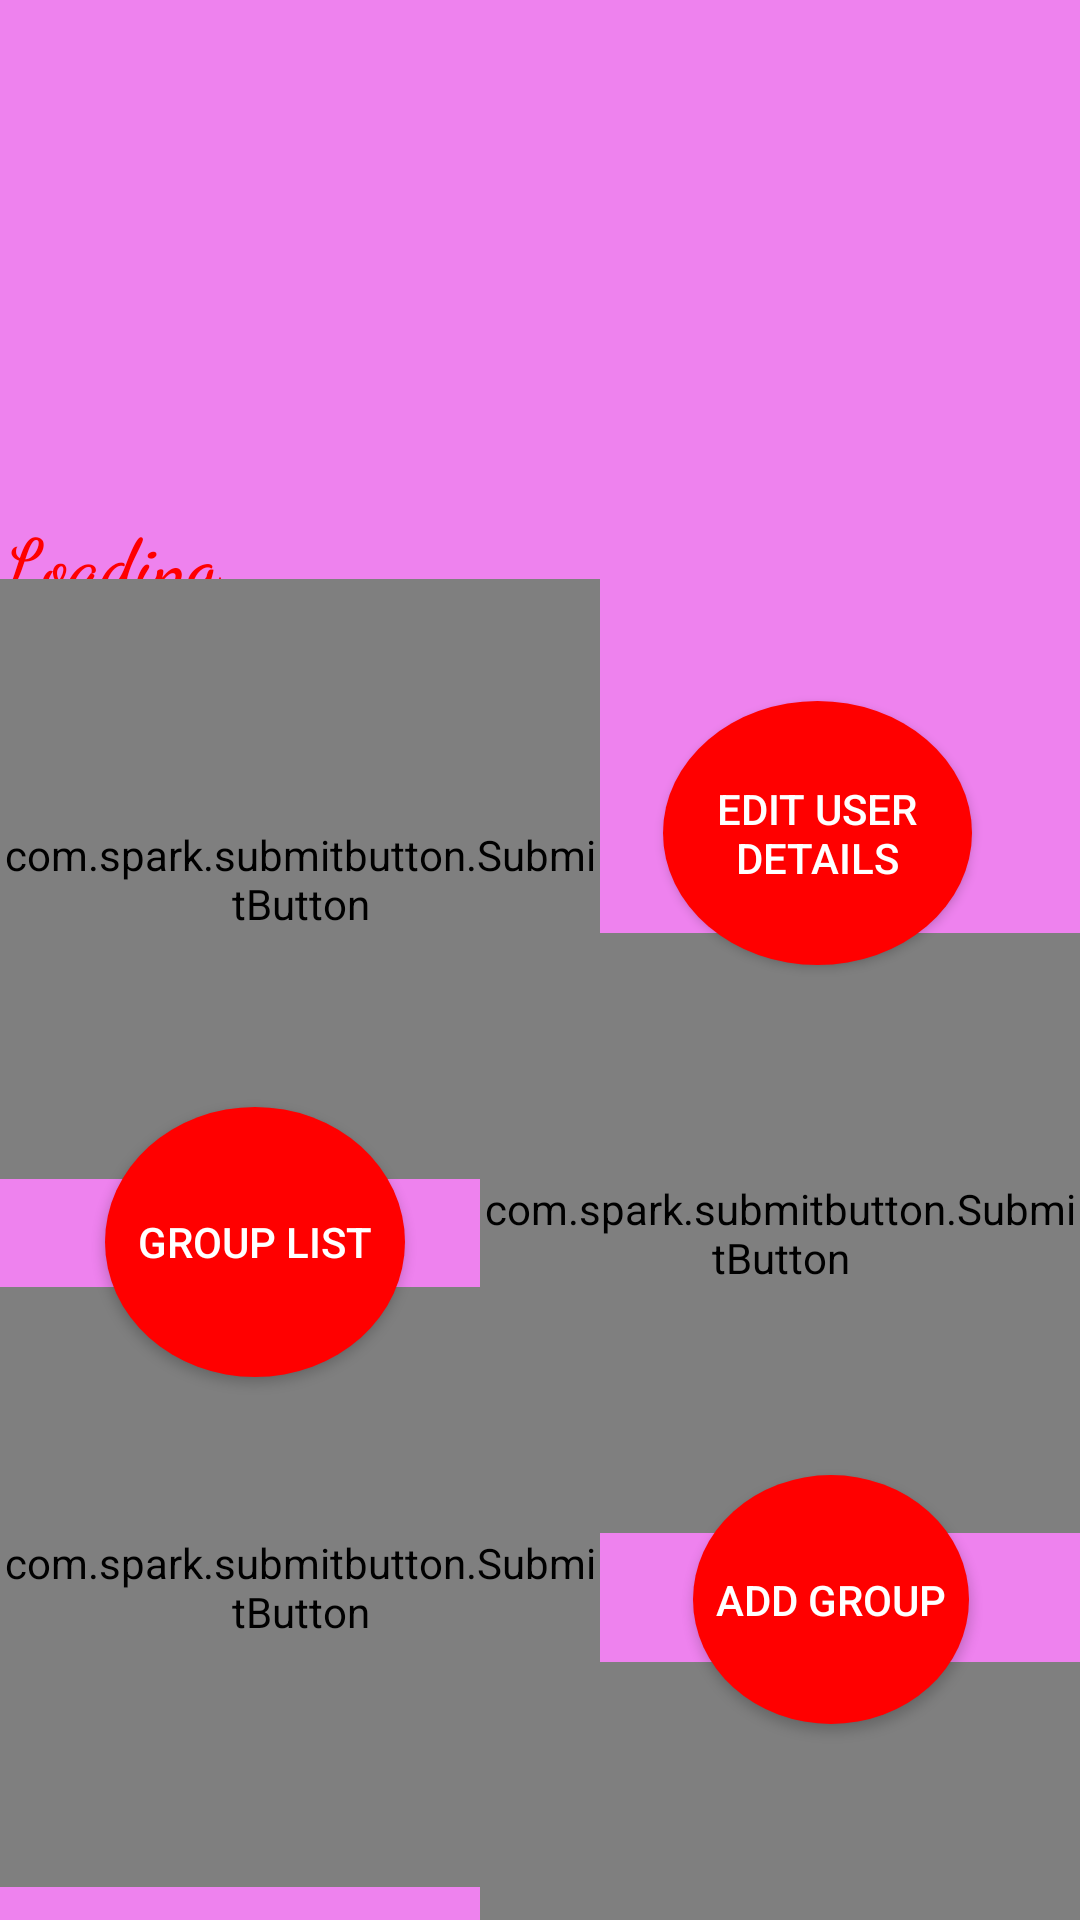

Android layout source for this screen:
<!-- AndroidManifest.xml: application theme AppTheme -->
<!-- res/layout/activity_dealeractivity.xml -->
<?xml version="1.0" encoding="utf-8"?>
<androidx.constraintlayout.widget.ConstraintLayout xmlns:android="http://schemas.android.com/apk/res/android"
    xmlns:app="http://schemas.android.com/apk/res-auto"
    xmlns:tools="http://schemas.android.com/tools"
    android:layout_width="match_parent"
    android:layout_height="match_parent"
    android:background="@color/voiler"
    tools:context=".dealeractivity">

        <androidx.core.widget.NestedScrollView
            android:layout_width="match_parent"
            android:layout_height="match_parent">


           <androidx.constraintlayout.widget.ConstraintLayout
        android:layout_width="match_parent"
        android:layout_height="match_parent">


    <TextView
        android:id="@+id/textView"
        android:layout_width="match_parent"
        android:layout_height="64dp"
        android:layout_marginTop="66dp"
        android:layout_marginBottom="601dp"
        android:fontFamily="cursive"
        android:text="Loading..."
        android:textColor="@color/red"
        android:textSize="24sp"
        android:textStyle="bold"
        app:layout_constraintBottom_toBottomOf="parent"
        app:layout_constraintEnd_toEndOf="parent"
        app:layout_constraintStart_toStartOf="parent"
        app:layout_constraintTop_toTopOf="parent" />


    <com.spark.submitbutton.SubmitButton
        android:id="@+id/submitButton4"
        android:layout_width="200dp"

        android:layout_height="200dp"
        android:layout_marginTop="193dp"
        android:layout_marginBottom="546dp"
        android:onClick="UserList"
        android:text="USER LIST"
        android:textColor="@color/gray"
        app:layout_constraintBottom_toBottomOf="parent"
        app:layout_constraintStart_toStartOf="parent"
        app:layout_constraintTop_toTopOf="parent"
        app:sub_btn_background="@color/white"
        app:sub_btn_duration="3000"
        app:sub_btn_line_color="@color/red"
        app:sub_btn_ripple_color="@color/red"
        app:sub_btn_tick_color="@color/white" />

    <com.spark.submitbutton.SubmitButton
        android:id="@+id/submitButton2"
        android:layout_width="200dp"
        android:layout_height="200dp"
        android:layout_marginTop="554dp"
        android:layout_marginBottom="185dp"
        android:onClick="web"
        android:text="VISIT WEBSITE"
        android:textColor="@color/gray"
        app:layout_constraintBottom_toBottomOf="parent"
        app:layout_constraintEnd_toEndOf="@+id/submitButton"
        app:layout_constraintTop_toTopOf="parent"
        app:sub_btn_background="@color/white"
        app:sub_btn_duration="3000"
        app:sub_btn_line_color="@color/red"
        app:sub_btn_ripple_color="@color/red"
        app:sub_btn_tick_color="@color/white" />

    <com.spark.submitbutton.SubmitButton
        android:id="@+id/submitButton3"
        android:layout_width="200dp"
        android:layout_height="200dp"
        android:layout_marginTop="429dp"
        android:layout_marginBottom="310dp"
        android:onClick="add"
        android:text="ADD USERS"
        android:textColor="@color/gray"
        app:layout_constraintBottom_toBottomOf="parent"
        app:layout_constraintStart_toStartOf="parent"
        app:layout_constraintTop_toTopOf="parent"
        app:sub_btn_background="@color/white"
        app:sub_btn_duration="3000"
        app:sub_btn_line_color="@color/red"
        app:sub_btn_ripple_color="@color/red"
        app:sub_btn_tick_color="@color/white" />

    <com.spark.submitbutton.SubmitButton
        android:id="@+id/submitButton"
        android:layout_width="200dp"
        android:layout_height="200dp"
        android:layout_marginTop="311dp"
        android:layout_marginBottom="428dp"
        android:onClick="msg"
        android:text="WELCOME MSG"
        android:textColor="@color/gray"
        app:layout_constraintBottom_toBottomOf="parent"
        app:layout_constraintEnd_toEndOf="parent"
        app:layout_constraintTop_toTopOf="parent"
        app:sub_btn_background="@color/white"
        app:sub_btn_duration="3000"
        app:sub_btn_line_color="@color/red"
        app:sub_btn_ripple_color="@color/red"
        app:sub_btn_tick_color="@color/white" />

    <Button
        android:id="@+id/button2"
        android:layout_width="92dp"
        android:layout_height="83dp"
        android:layout_marginStart="30dp"
        android:layout_marginLeft="30dp"
        android:layout_marginTop="20dp"
        android:layout_marginEnd="36dp"
        android:layout_marginRight="36dp"
        android:layout_marginBottom="19dp"
        android:background="@drawable/btn_background"
        android:onClick="Group"
        android:text="ADD GROUP"
        android:textColor="@color/white"
        app:layout_constraintBottom_toTopOf="@+id/submitButton2"
        app:layout_constraintEnd_toEndOf="parent"
        app:layout_constraintStart_toEndOf="@+id/submitButton3"
        app:layout_constraintTop_toBottomOf="@+id/submitButton">

    </Button>

    <Button
        android:id="@+id/button5"
        android:layout_width="100dp"
        android:layout_height="90dp"
        android:layout_marginStart="24dp"
        android:layout_marginLeft="24dp"
        android:layout_marginTop="17dp"
        android:layout_marginEnd="14dp"
        android:layout_marginRight="14dp"
        android:layout_marginBottom="11dp"
        android:background="@drawable/btn_background"
        android:onClick="grouplist"
        android:text="Group List"

        android:textColor="@color/white"
        app:layout_constraintBottom_toTopOf="@+id/submitButton3"
        app:layout_constraintEnd_toStartOf="@+id/submitButton"
        app:layout_constraintStart_toStartOf="parent"
        app:layout_constraintTop_toBottomOf="@+id/submitButton4" />

    <Button
        android:id="@+id/button7"
        android:layout_width="103dp"
        android:layout_height="88dp"
        android:layout_marginStart="24dp"
        android:layout_marginLeft="24dp"
        android:layout_marginTop="20dp"
        android:layout_marginEnd="39dp"
        android:layout_marginRight="39dp"
        android:layout_marginBottom="10dp"
        android:background="@drawable/btn_background"
        android:onClick="useredit"
        android:text="Edit User Details"
        android:textColor="@color/white"
        app:layout_constraintBottom_toTopOf="@+id/submitButton"
        app:layout_constraintEnd_toEndOf="parent"
        app:layout_constraintStart_toEndOf="@+id/submitButton4"

        app:layout_constraintTop_toBottomOf="@+id/textView" />

    <Button
        android:id="@+id/button8"
        android:layout_width="82dp"
        android:layout_height="75dp"

        android:layout_marginStart="24dp"
        android:layout_marginLeft="24dp"
        android:layout_marginTop="35dp"
        android:layout_marginEnd="4dp"
        android:layout_marginRight="4dp"
        android:layout_marginBottom="137dp"
        android:background="@drawable/btn_background"
        android:onClick="bday"
        android:text="Birthday/Festive MSgs"
        android:textColor="@color/white"
        app:layout_constraintBottom_toBottomOf="parent"
        app:layout_constraintEnd_toStartOf="@+id/submitButton2"
        app:layout_constraintStart_toStartOf="parent"
        app:layout_constraintTop_toBottomOf="@+id/submitButton3" />
    </androidx.constraintlayout.widget.ConstraintLayout>

        </androidx.core.widget.NestedScrollView>
</androidx.constraintlayout.widget.ConstraintLayout>
<!-- resources referenced by this layout -->
<resources>
  <color name="red">#FF0000</color>
  <color name="voiler">#EE82EE</color>
  <color name="white">#ffffff</color>
  <!-- drawable btn_background (drawable) -->
  <?xml version="1.0" encoding="utf-8"?>
  <shape xmlns:android="http://schemas.android.com/apk/res/android"
      android:shape="oval">
      <size android:width="40dp"
          android:height="40dp"/>
      <solid android:color="@color/red"/>
  
      <corners android:radius="20dp"/>
  
  
  </shape>
  <style name="AppTheme" parent="Theme.AppCompat.Light.DarkActionBar">
          
          <item name="colorPrimary">@color/colorPrimary</item>
          <item name="colorPrimaryDark">@color/colorPrimaryDark</item>
          <item name="colorAccent">@color/colorAccent</item>
      </style>
  <color name="colorPrimary">#FF0000</color>
  <color name="colorPrimaryDark">#00574B</color>
  <color name="colorAccent">#D81B60</color>
</resources>
